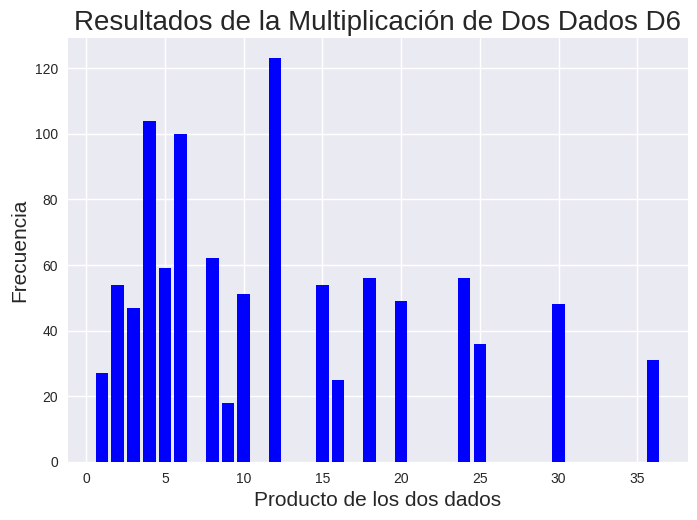

Reproduce this figure in Python.
import random
import matplotlib.pyplot as plt

# Lanzar dos dados D6 y multiplicar los resultados
lanzamientos = 1000  # Puedes cambiar el número de lanzamientos
resultados = [random.randint(1, 6) * random.randint(1, 6) for _ in range(lanzamientos)]

# Contar la frecuencia de cada resultado (de 1 a 36)
frecuencias = [resultados.count(valor) for valor in range(1, 37)]

# Graficar los resultados
plt.style.use('seaborn-v0_8')
fig, ax = plt.subplots()
valores_x = list(range(1, 37))  # Posibles productos de los dos dados
ax.bar(valores_x, frecuencias, width=0.8, color='blue')

# Configuración del gráfico
ax.set_title("Resultados de la Multiplicación de Dos Dados D6", fontsize=20)
ax.set_xlabel("Producto de los dos dados", fontsize=15)
ax.set_ylabel("Frecuencia", fontsize=15)
plt.show()
